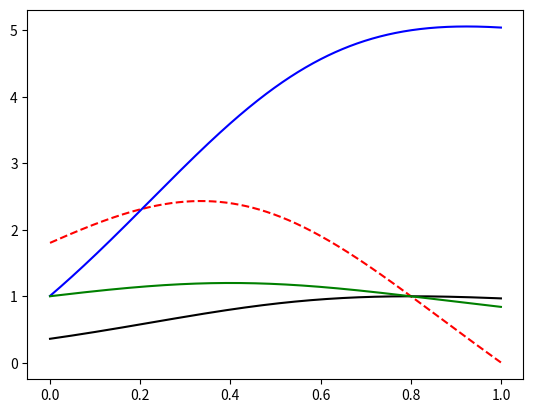

Write Python code to recreate this figure.
import matplotlib.pyplot as plt
import numpy as np

# low bandwidth
x = np.linspace(0.001,1.0,num=1000,endpoint=False)

# max untility for acceptablly worse latency
#u = [0.9,0.8,0.7,0.6,0.5,0.4,0.3,0.2,0.1]
u = [0.8]
"""
No priority scheduling
"""
"""
for t in u:
# high bandwidth
    y = t - x
#slowdown(x|y)
    plt.plot(x, 1/(1-(y/(1-x))))
#slowdown(y|x)
    plt.plot(x, 1/(1-(x/(1-y))))
"""
for t in u:
    # high bandwidth
    y = t - x
    # high priority ratio in x (latency sensitive)
    hpr_x = ((1/x)/((1/x)+(1/y)))
    # high priority bandwidth
    #r1 = x * hpr_x + y * (1-hpr_x) #this priority scheduling maybe not feasible
                                    #becasue the order between two queue need 
                                    #considered
    r1 = x * hpr_x
    #low priority bandwidth: y + low proiority bandwidth of x
    #r2 = x * (1-hpr_x) + y * hpr_x #not feasible see corresponding comments
    r2 = x * (1-hpr_x) + y
    # high priority latency
    l_hp=(1+r2)/(1-r1)
    # low priority latency
    l_lp=(1-r1*(1-r1-r2))/((1-r1)*(1-r1-r2))
    
    perf_x_alone=1-x
    perf_y_alone=1-y
    
    perf_x_share_p=1.0/(l_hp*hpr_x+l_lp*(1-hpr_x))
    perf_y_share_p=1.0/l_lp
    
    slowdown_x_y=perf_x_alone/perf_x_share_p
    slowdown_y_x=perf_y_alone/perf_y_share_p
    #shared whith priority slowdwon to alone
    plt.plot(x, slowdown_x_y, 'r--')
    plt.plot(x, slowdown_y_x, 'b-')
    #shared with priority slowdown to shared without priority
    plt.plot(x, (1-t)/perf_x_share_p, 'black')
    plt.plot(x, (1-t)/perf_y_share_p, 'green')

plt.show()

